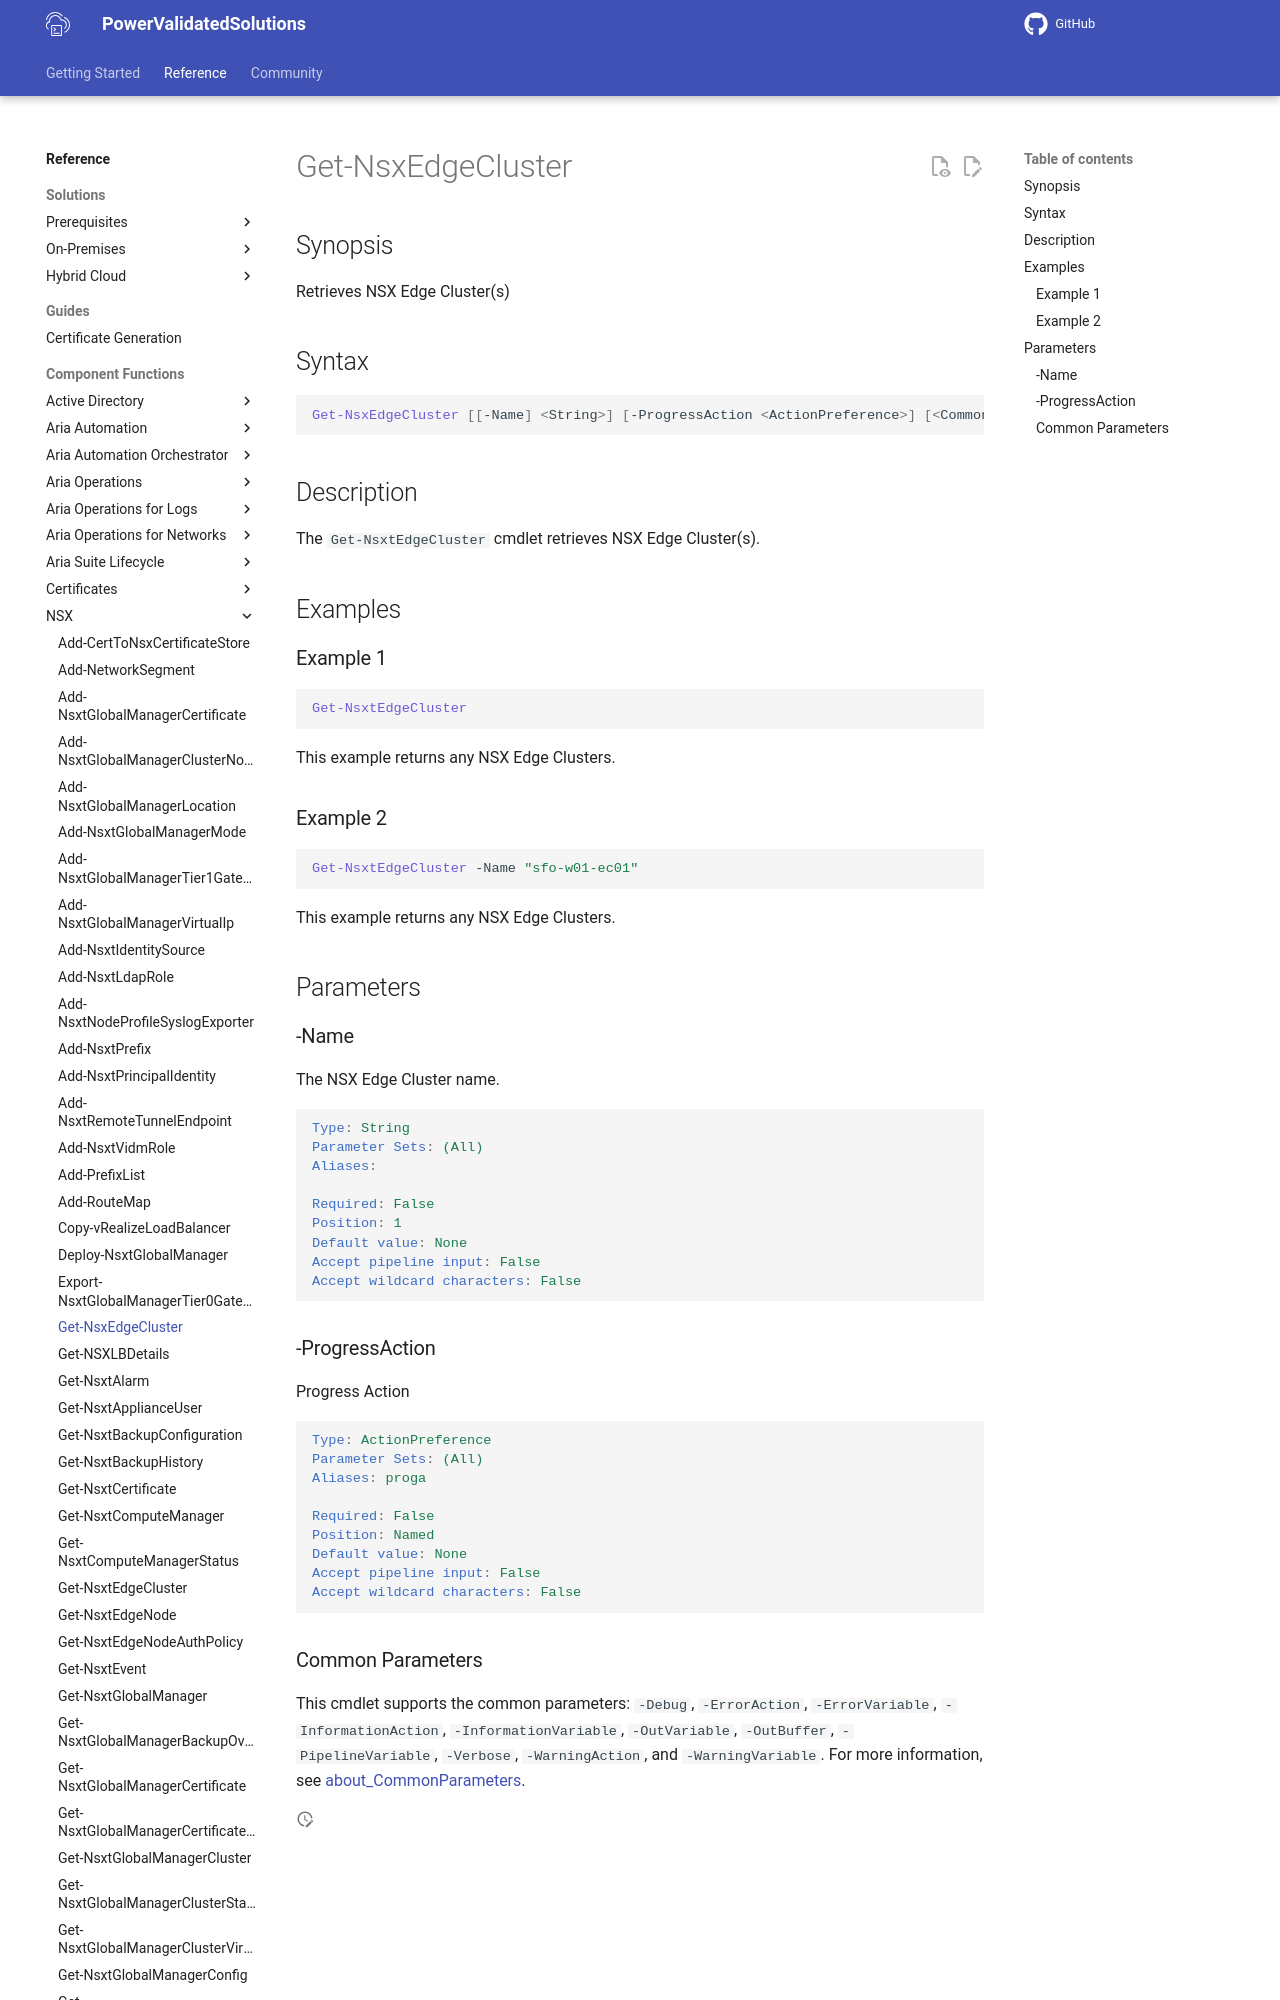

repository: vmware/power-validated-solutions-for-cloud-foundation · page: documentation/functions/nsx/Get-NsxEdgeCluster/index.html · generator: mkdocs

# Get-NsxEdgeCluster

## Synopsis

Retrieves NSX Edge Cluster(s)

## Syntax

```powershell
Get-NsxEdgeCluster [[-Name] <String>] [-ProgressAction <ActionPreference>] [<CommonParameters>]
```

## Description

The `Get-NsxtEdgeCluster` cmdlet retrieves NSX Edge Cluster(s).

## Examples
